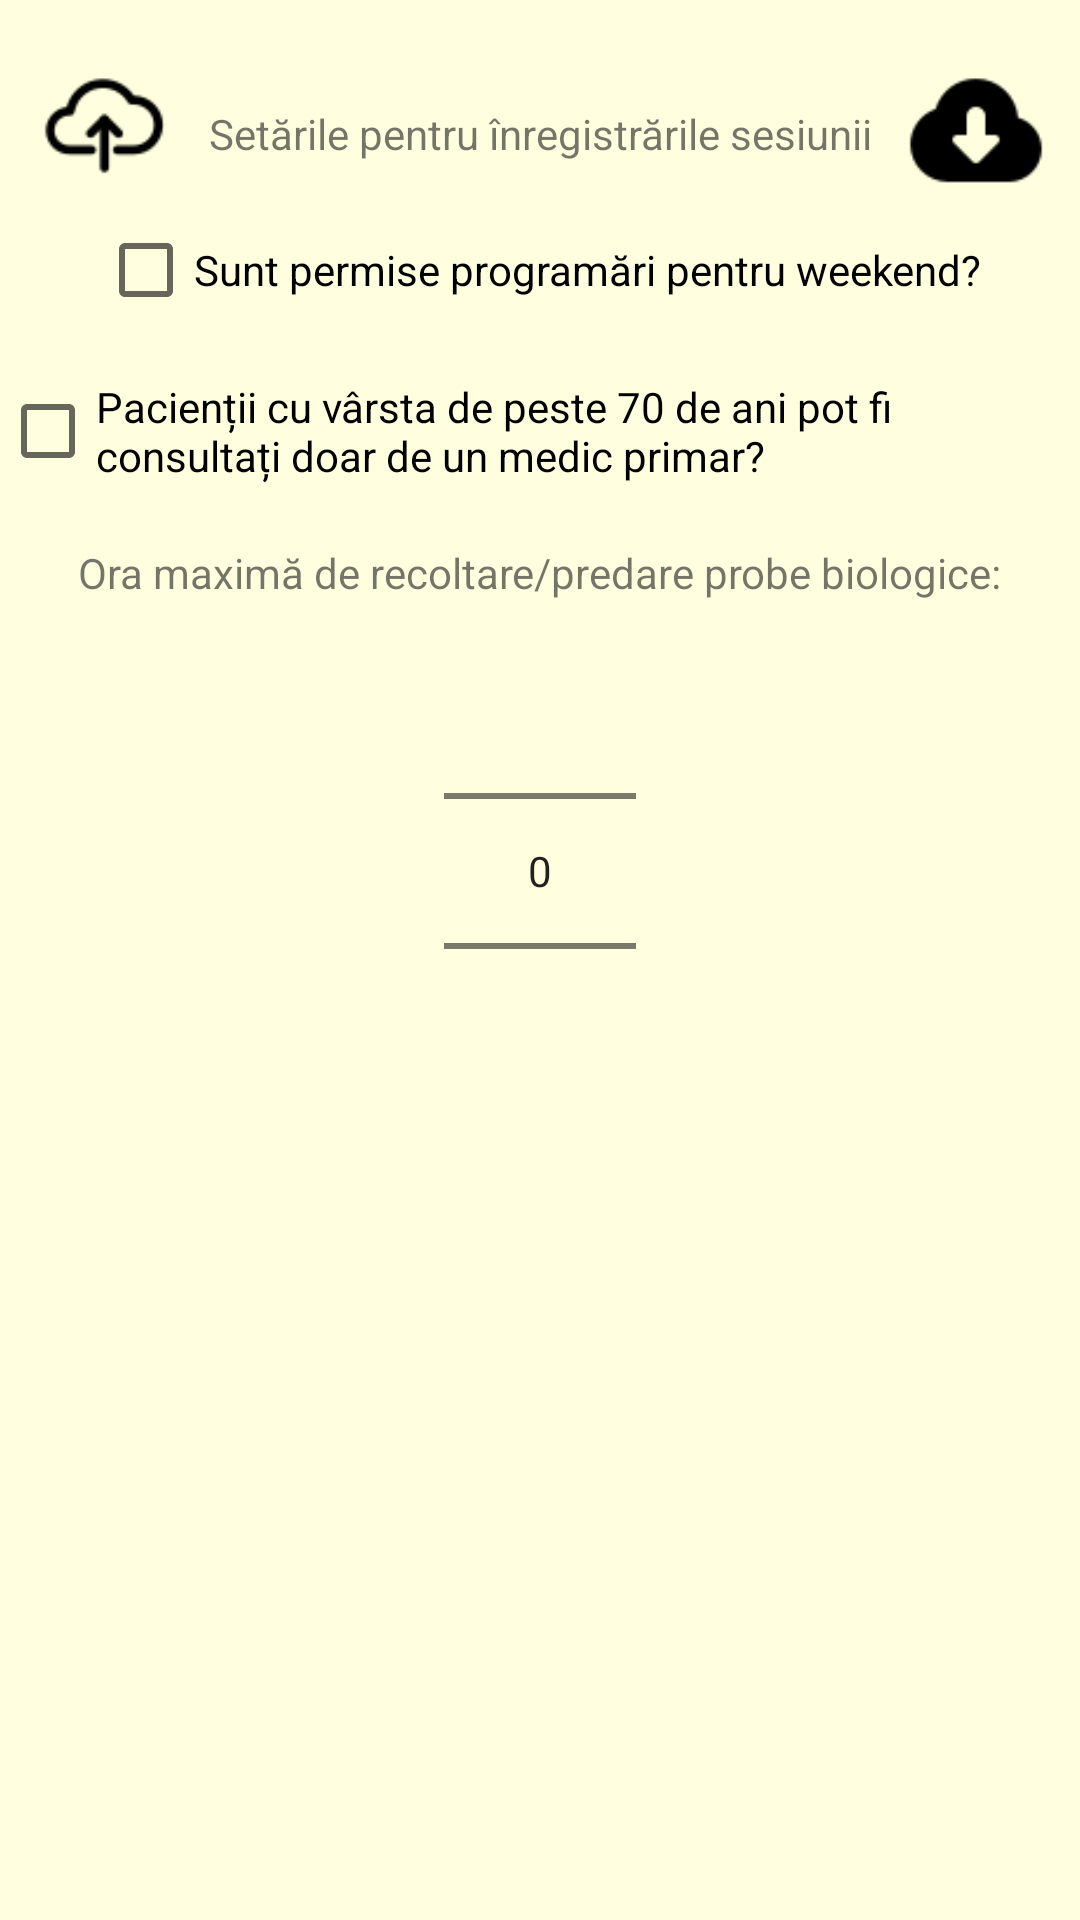

This screen was rendered from an Android layout file. Write that file and the resources it references.
<!-- AndroidManifest.xml: application theme AppTheme -->
<!-- res/layout/fragment_settings.xml -->
<?xml version="1.0" encoding="utf-8"?>

<androidx.constraintlayout.widget.ConstraintLayout xmlns:android="http://schemas.android.com/apk/res/android"
    xmlns:tools="http://schemas.android.com/tools"
    android:layout_width="match_parent"
    android:layout_height="wrap_content"
    android:paddingTop="20dp"
    android:paddingBottom="20dp"
    xmlns:app="http://schemas.android.com/apk/res-auto"
    android:background="@color/settings">

    <ImageView
        android:id="@+id/settings_sync_save"
        android:layout_width="50dp"
        android:layout_height="50dp"
        app:srcCompat="@drawable/firebase_salvare"
        app:layout_constraintEnd_toStartOf="@id/settings_title"
        app:layout_constraintStart_toStartOf="parent"
        app:layout_constraintTop_toTopOf="parent" />

    <TextView
        android:id="@+id/settings_title"
        android:layout_width="wrap_content"
        android:layout_height="wrap_content"
        android:paddingTop="15dp"
        android:text="@string/set_rile_pentru_nregistr_rile_sesiunii"
        app:layout_constraintEnd_toStartOf="@id/settings_sync_restore"
        app:layout_constraintStart_toEndOf="@id/settings_sync_save"
        app:layout_constraintTop_toTopOf="parent" />

    <ImageView
        android:id="@+id/settings_sync_restore"
        android:layout_width="50dp"
        android:layout_height="50dp"
        app:srcCompat="@drawable/firebase_restaurare"
        app:layout_constraintEnd_toEndOf="parent"
        app:layout_constraintStart_toEndOf="@id/settings_title"
        app:layout_constraintTop_toTopOf="parent" />

    <CheckBox
        android:id="@+id/intrebare_1_checkBox"
        android:layout_width="wrap_content"
        android:layout_height="wrap_content"
        android:layout_marginTop="20dp"
        android:text="@string/sunt_permise_program_ri_pentru_weekend"
        app:layout_constraintEnd_toEndOf="parent"
        app:layout_constraintStart_toStartOf="parent"
        app:layout_constraintTop_toBottomOf="@+id/settings_title" />

    <CheckBox
        android:id="@+id/intrebare_2_checkBox"
        android:layout_width="wrap_content"
        android:layout_height="wrap_content"
        android:layout_marginTop="20dp"
        android:text="@string/pacien_ii_cu_v_rsta_de_peste_70_de_ani_pot_fi_consulta_i_doar_de_un_medic_primar"
        app:layout_constraintEnd_toEndOf="parent"
        app:layout_constraintStart_toStartOf="parent"
        app:layout_constraintTop_toBottomOf="@+id/intrebare_1_checkBox" />

    <TextView
        android:id="@+id/intrebare_3_ora_maxima"
        android:layout_width="wrap_content"
        android:layout_height="wrap_content"
        android:layout_marginTop="20dp"
        android:text="@string/ora_maxim_de_recoltare_predare_probe_biologice"
        app:layout_constraintBottom_toTopOf="@id/oraMaximaAnalize"
        app:layout_constraintEnd_toEndOf="parent"
        app:layout_constraintStart_toStartOf="parent"
        app:layout_constraintTop_toBottomOf="@+id/intrebare_2_checkBox" />

    <NumberPicker
        android:id="@+id/oraMaximaAnalize"
        android:layout_width="wrap_content"
        android:layout_height="wrap_content"
        app:layout_constraintEnd_toEndOf="parent"
        app:layout_constraintStart_toStartOf="parent"
        app:layout_constraintTop_toBottomOf="@+id/intrebare_3_ora_maxima"
        />

</androidx.constraintlayout.widget.ConstraintLayout>
<!-- resources referenced by this layout -->
<resources>
  <color name="settings">#FFFFE0</color>
  <!-- drawable firebase_restaurare: png bitmap (drawable-v24, 823 bytes) -->
  <!-- drawable firebase_salvare: png bitmap (drawable-v24, 1095 bytes) -->
  <string name="ora_maxim_de_recoltare_predare_probe_biologice">Ora maximă de recoltare/predare probe biologice:</string>
  <string name="pacien_ii_cu_v_rsta_de_peste_70_de_ani_pot_fi_consulta_i_doar_de_un_medic_primar">Pacienții cu vârsta de peste 70 de ani pot fi consultați doar de un medic primar?</string>
  <string name="set_rile_pentru_nregistr_rile_sesiunii">Setările pentru înregistrările sesiunii</string>
  <string name="sunt_permise_program_ri_pentru_weekend">Sunt permise programări pentru weekend?</string>
  <style name="AppTheme" parent="Theme.AppCompat.Light.DarkActionBar">
          
          <item name="colorPrimary">@color/colorPrimary</item>
          <item name="colorPrimaryDark">@color/colorPrimaryDark</item>
          <item name="colorAccent">@color/colorAccent</item>
      </style>
  <color name="colorPrimary">#6200EE</color>
  <color name="colorPrimaryDark">#3700B3</color>
  <color name="colorAccent">#03DAC5</color>
</resources>
